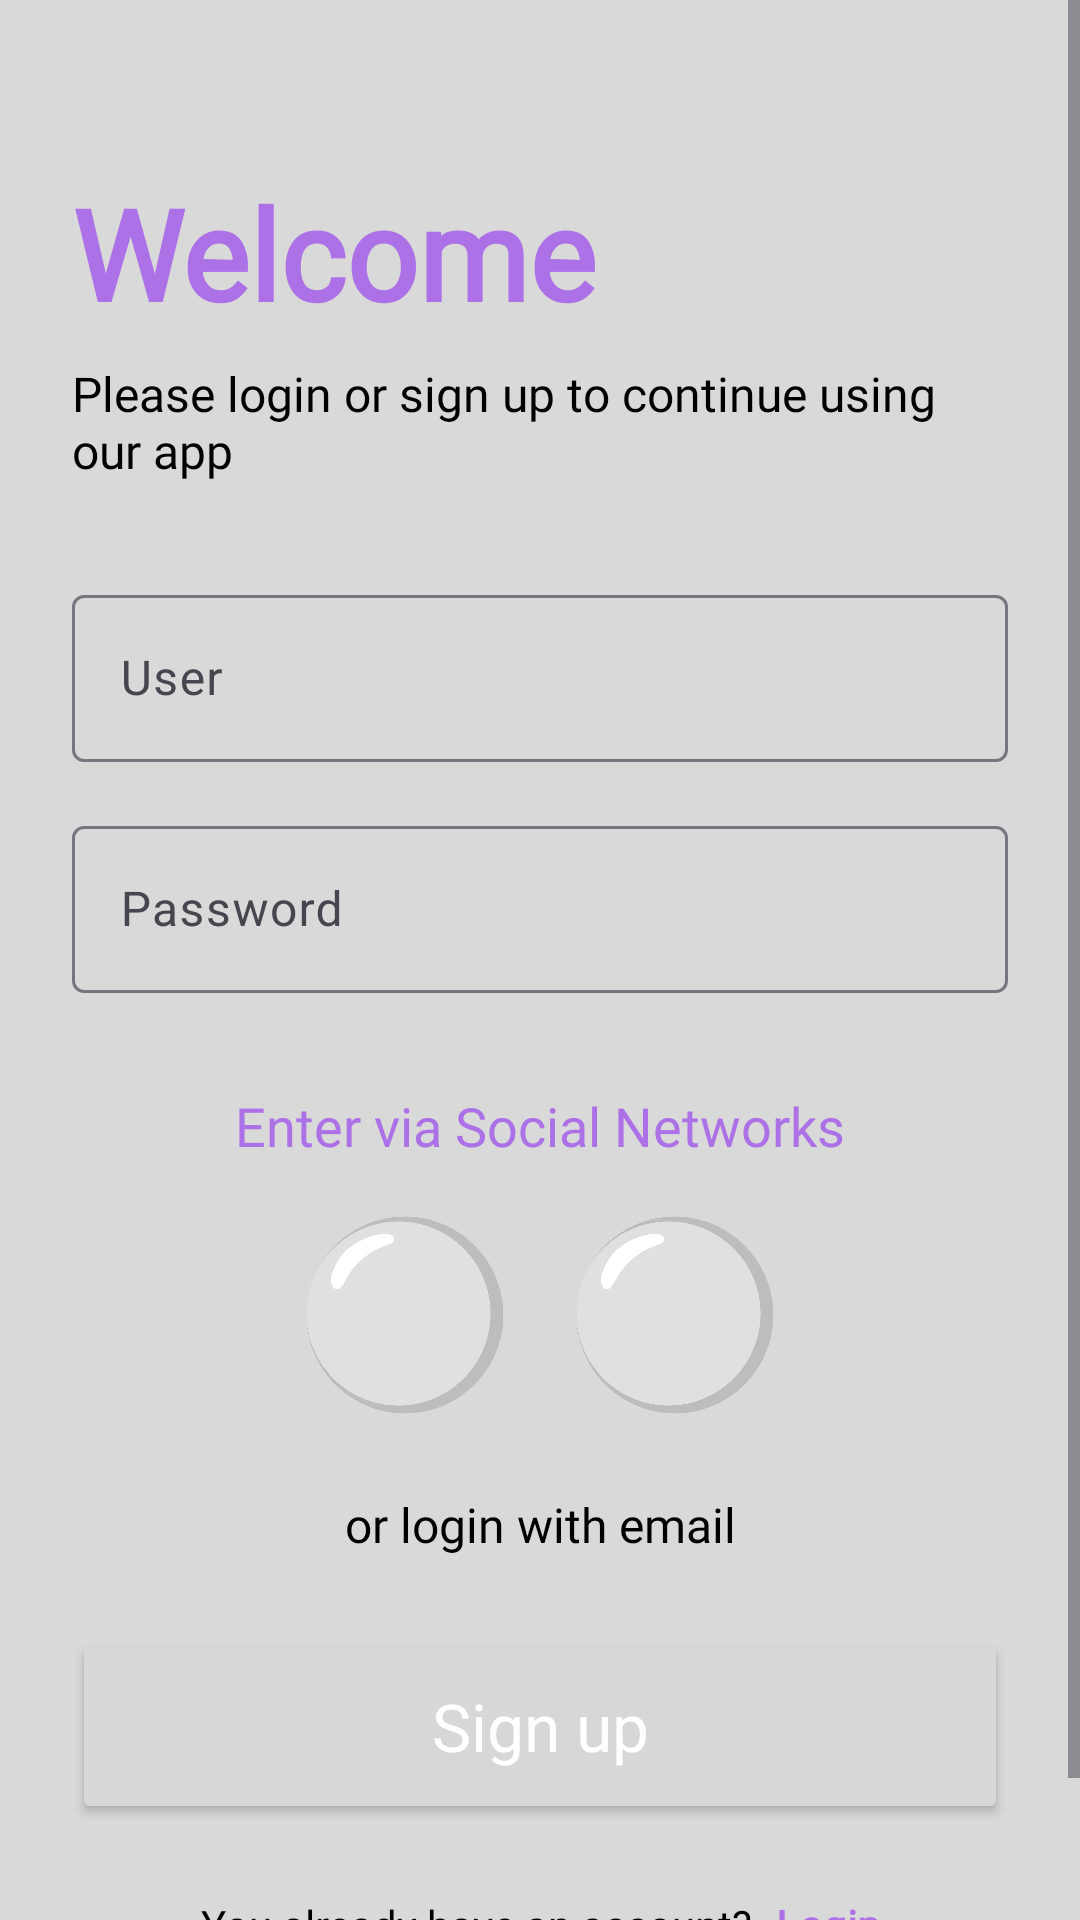

The Android layout XML behind this screen, and the referenced resources:
<!-- AndroidManifest.xml: application theme Theme.MovilesParte1 -->
<!-- res/layout/activity_login_deber.xml -->
<?xml version="1.0" encoding="utf-8"?>
<ScrollView xmlns:android="http://schemas.android.com/apk/res/android"
    xmlns:app="http://schemas.android.com/apk/res-auto"
    xmlns:tools="http://schemas.android.com/tools"
    android:id="@+id/main"
    android:layout_width="match_parent"
    android:layout_height="match_parent"
    android:background="@color/light_grey"
    android:fillViewport="true"
    tools:context=".application.activities.LoginDeber">

    <androidx.constraintlayout.widget.ConstraintLayout
        android:layout_width="match_parent"
        android:layout_height="wrap_content"
        android:padding="24dp">

        <TextView
            android:id="@+id/tvWelcome"
            android:layout_width="wrap_content"
            android:layout_height="wrap_content"
            android:layout_marginTop="32dp"
            android:fontFamily="@font/poppins_bold"
            android:text="@string/title_app_login"
            android:textColor="@color/title_color"
            android:textSize="42sp"
            android:textStyle="bold"
            app:layout_constraintStart_toStartOf="parent"
            app:layout_constraintTop_toTopOf="parent" />

        <TextView
            android:id="@+id/tvSubtitle"
            android:layout_width="0dp"
            android:layout_height="wrap_content"
            android:layout_marginTop="8dp"
            android:fontFamily="@font/poppins_medium"
            android:text="@string/login_or_sign_up"
            android:textColor="@color/black"
            android:textSize="16sp"
            app:layout_constraintEnd_toEndOf="parent"
            app:layout_constraintStart_toStartOf="parent"
            app:layout_constraintTop_toBottomOf="@id/tvWelcome" />

        <com.google.android.material.textfield.TextInputLayout
            android:id="@+id/tilUsername"
            android:layout_width="match_parent"
            android:layout_height="wrap_content"
            android:layout_marginTop="32dp"
            app:layout_constraintTop_toBottomOf="@id/tvSubtitle"
            app:layout_constraintStart_toStartOf="parent"
            app:layout_constraintEnd_toEndOf="parent">

            <com.google.android.material.textfield.TextInputEditText
                android:id="@+id/txtUsername"
                android:layout_width="match_parent"
                android:layout_height="wrap_content"
                android:hint="@string/user"
                android:inputType="textPersonName" />
        </com.google.android.material.textfield.TextInputLayout>

        <com.google.android.material.textfield.TextInputLayout
            android:id="@+id/tilPassword"
            android:layout_width="match_parent"
            android:layout_height="wrap_content"
            android:layout_marginTop="16dp"
            app:layout_constraintTop_toBottomOf="@id/tilUsername"
            app:layout_constraintStart_toStartOf="parent"
            app:layout_constraintEnd_toEndOf="parent">

            <com.google.android.material.textfield.TextInputEditText
                android:id="@+id/txtPassword"
                android:layout_width="match_parent"
                android:layout_height="wrap_content"
                android:hint="@string/password"
                android:inputType="textPassword" />
        </com.google.android.material.textfield.TextInputLayout>

        <TextView
            android:id="@+id/tvSocialLabel"
            android:layout_width="wrap_content"
            android:layout_height="wrap_content"
            android:layout_marginTop="32dp"
            android:fontFamily="@font/poppins_medium"
            android:text="@string/middle_text"
            android:textColor="@color/title_color"
            android:textSize="18sp"
            app:layout_constraintEnd_toEndOf="parent"
            app:layout_constraintStart_toStartOf="parent"
            app:layout_constraintTop_toBottomOf="@id/tilPassword" />

        <LinearLayout
            android:id="@+id/llSocialButtons"
            android:layout_width="wrap_content"
            android:layout_height="wrap_content"
            android:layout_marginTop="16dp"
            android:orientation="horizontal"
            app:layout_constraintEnd_toEndOf="parent"
            app:layout_constraintStart_toStartOf="parent"
            app:layout_constraintTop_toBottomOf="@id/tvSocialLabel">

            <ImageButton
                android:id="@+id/btnFacebook"
                android:layout_width="70dp"
                android:layout_height="70dp"
                android:layout_marginEnd="20dp"
                android:background="@drawable/white_bg"
                android:elevation="4dp"
                android:padding="20dp"
                android:scaleType="fitCenter"
                android:src="@drawable/facebook" />

            <ImageButton
                android:id="@+id/btnTwitter"
                android:layout_width="70dp"
                android:layout_height="70dp"
                android:background="@drawable/white_bg"
                android:elevation="4dp"
                android:padding="20dp"
                android:scaleType="fitCenter"
                android:src="@drawable/tw" />
        </LinearLayout>

        <TextView
            android:id="@+id/tvEmailLabel"
            android:layout_width="wrap_content"
            android:layout_height="wrap_content"
            android:layout_marginTop="24dp"
            android:fontFamily="@font/poppins_medium"
            android:gravity="center"
            android:text="@string/text_or_login_with_email"
            android:textColor="@color/black"
            android:textSize="16sp"
            app:layout_constraintEnd_toEndOf="parent"
            app:layout_constraintStart_toStartOf="parent"
            app:layout_constraintTop_toBottomOf="@id/llSocialButtons" />

        <Button
            android:id="@+id/btnSignUp"
            android:layout_width="match_parent"
            android:layout_height="65dp"
            android:layout_marginTop="24dp"
            android:fontFamily="@font/poppins_bold"
            android:text="@string/sign_up"
            android:textAllCaps="false"
            android:textColor="@color/white"
            android:textSize="22sp"
            android:drawableLeft="@drawable/facebook"
            app:layout_constraintTop_toBottomOf="@id/tvEmailLabel" />

        <LinearLayout
            android:layout_width="wrap_content"
            android:layout_height="wrap_content"
            android:layout_marginTop="24dp"
            android:layout_marginBottom="16dp"
            android:orientation="horizontal"
            app:layout_constraintBottom_toBottomOf="parent"
            app:layout_constraintEnd_toEndOf="parent"
            app:layout_constraintStart_toStartOf="parent"
            app:layout_constraintTop_toBottomOf="@id/btnSignUp"
            app:layout_constraintVertical_bias="1.0">

            <TextView
                android:layout_width="wrap_content"
                android:layout_height="wrap_content"
                android:fontFamily="@font/poppins_medium"
                android:text="@string/text_already_have_an_account"
                android:textColor="@color/black" />

            <TextView
                android:id="@+id/tvLoginLink"
                android:layout_width="wrap_content"
                android:layout_height="wrap_content"
                android:layout_marginStart="8dp"
                android:fontFamily="@font/poppins_bold"
                android:text="@string/login"
                android:textColor="@color/title_color"
                android:textStyle="bold" />
        </LinearLayout>

    </androidx.constraintlayout.widget.ConstraintLayout>
</ScrollView>
<!-- resources referenced by this layout -->
<resources>
  <color name="black">#FF000000</color>
  <color name="light_grey">#D9D9D9</color>
  <color name="title_color">#AC71E7</color>
  <color name="white">#FFFFFFFF</color>
  <!-- drawable white_bg: png bitmap (drawable, 67105 bytes) -->
  <string name="login">Login</string>
  <string name="login_or_sign_up">Please login or sign up to continue using our app</string>
  <string name="middle_text">Enter via Social Networks</string>
  <string name="password">Password\n</string>
  <string name="sign_up">Sign up</string>
  <string name="text_already_have_an_account">You already have an account?</string>
  <string name="text_or_login_with_email">or login with email</string>
  <string name="title_app_login">Welcome</string>
  <string name="user">User</string>
  <style name="Theme.MovilesParte1" parent="Base.Theme.MovilesParte1" />
  <style name="Base.Theme.MovilesParte1" parent="Theme.Material3.DayNight.NoActionBar">
          
          
      </style>
</resources>
